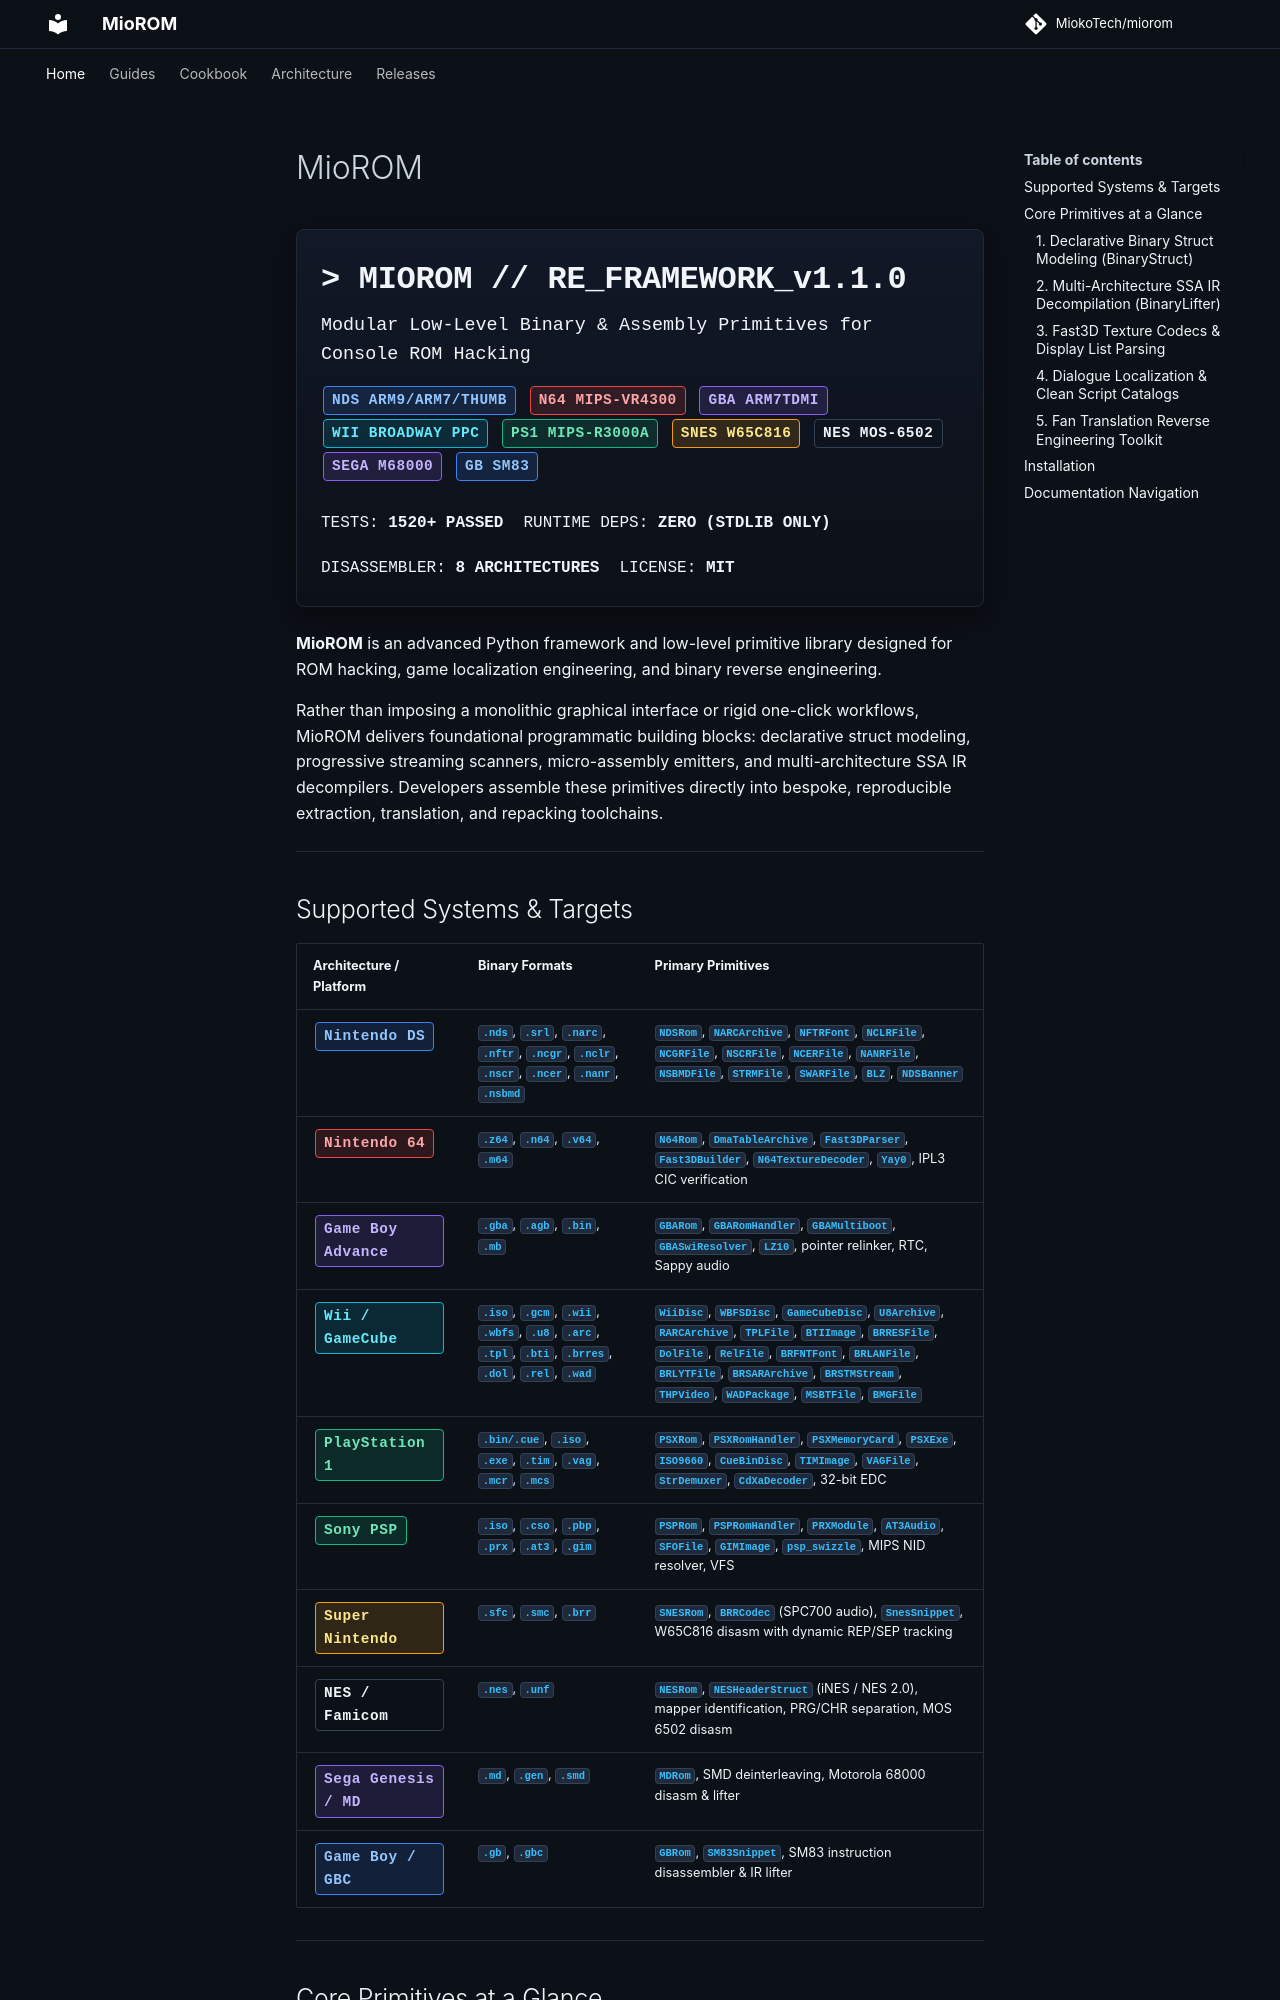

repository: MiokoTech/miorom · page: index.html · generator: mkdocs

# MioROM

<div class="retro-hero">
  <div class="title">&gt; MIOROM // RE_FRAMEWORK_v1.0.4</div>
  <div class="subtitle">Modular Low-Level Binary &amp; Assembly Primitives for Console ROM Hacking</div>
  <div>
    <span class="chip-badge nds">NDS ARM9/ARM7/THUMB</span>
    <span class="chip-badge n64">N64 MIPS-VR4300</span>
    <span class="chip-badge gba">GBA ARM7TDMI</span>
    <span class="chip-badge wii">WII BROADWAY PPC</span>
    <span class="chip-badge ps1">PS1 MIPS-R3000A</span>
    <span class="chip-badge snes">SNES W65C816</span>
    <span class="chip-badge nes">NES MOS-6502</span>
    <span class="chip-badge gba">SEGA M68000</span>
    <span class="chip-badge nds">GB SM83</span>
  </div>
  <div class="stats">
    <span>TESTS: <strong>1520+ PASSED</strong></span>
    <span>RUNTIME DEPS: <strong>ZERO (STDLIB ONLY)</strong></span>
    <span>DISASSEMBLER: <strong>8 ARCHITECTURES</strong></span>
    <span>LICENSE: <strong>MIT</strong></span>
  </div>
</div>

**MioROM** is an advanced Python framework and low-level primitive library designed for ROM hacking, game localization engineering, and binary reverse engineering.

Rather than imposing a monolithic graphical interface or rigid one-click workflows, MioROM delivers foundational programmatic building blocks: declarative struct modeling, progressive streaming scanners, micro-assembly emitters, and multi-architecture SSA IR decompilers. Developers assemble these primitives directly into bespoke, reproducible extraction, translation, and repacking toolchains.

---
